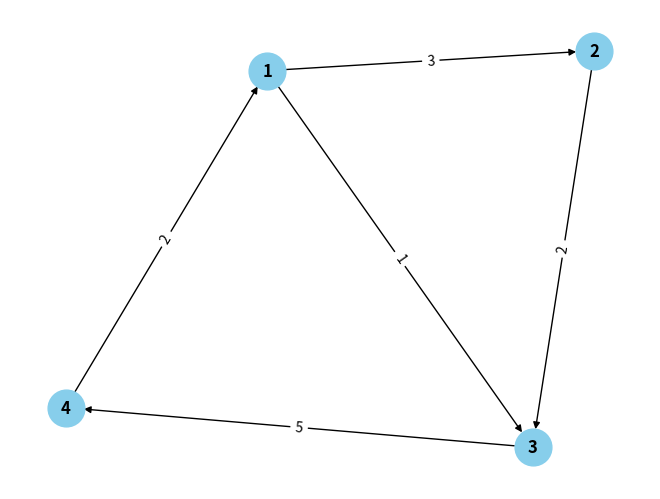

The matplotlib source for this figure:
from dataclasses import dataclass
from matplotlib import pyplot as plt
from typing import List, Dict
import networkx as nx


@dataclass
class Graph:
    # graphDict = {1 : [(2, 3), (3, 1)]}
    # From one     /\  go to 2 with the cost of 3
    # or to 3 with ||  a cost of 1
    content: Dict[int, List[tuple]]

    def computeVertecies(self) -> int:
        return len(self.content)

    def showGraph(self) -> None:
        graph = nx.DiGraph()
        for vertex, edges in self.content.items():
            for edge in edges:
                graph.add_edge(vertex, edge[0], weight=edge[1])

        pos = nx.spring_layout(graph)  # Określamy układ wierzchołków
        nx.draw(graph, pos, with_labels=True, node_size=700, node_color="skyblue", font_size=12, font_weight="bold")
        nx.draw_networkx_edge_labels(graph, pos, edge_labels=nx.get_edge_attributes(graph, 'weight'))
        plt.show()


if __name__ == "__main__":
    graphData = {
                1: [(2, 3), (3, 1)],
                2: [(3, 2)],
                3: [(4, 5)],
                4: [(1, 2)]}

    graph = Graph(graphData)
    graph.showGraph()
